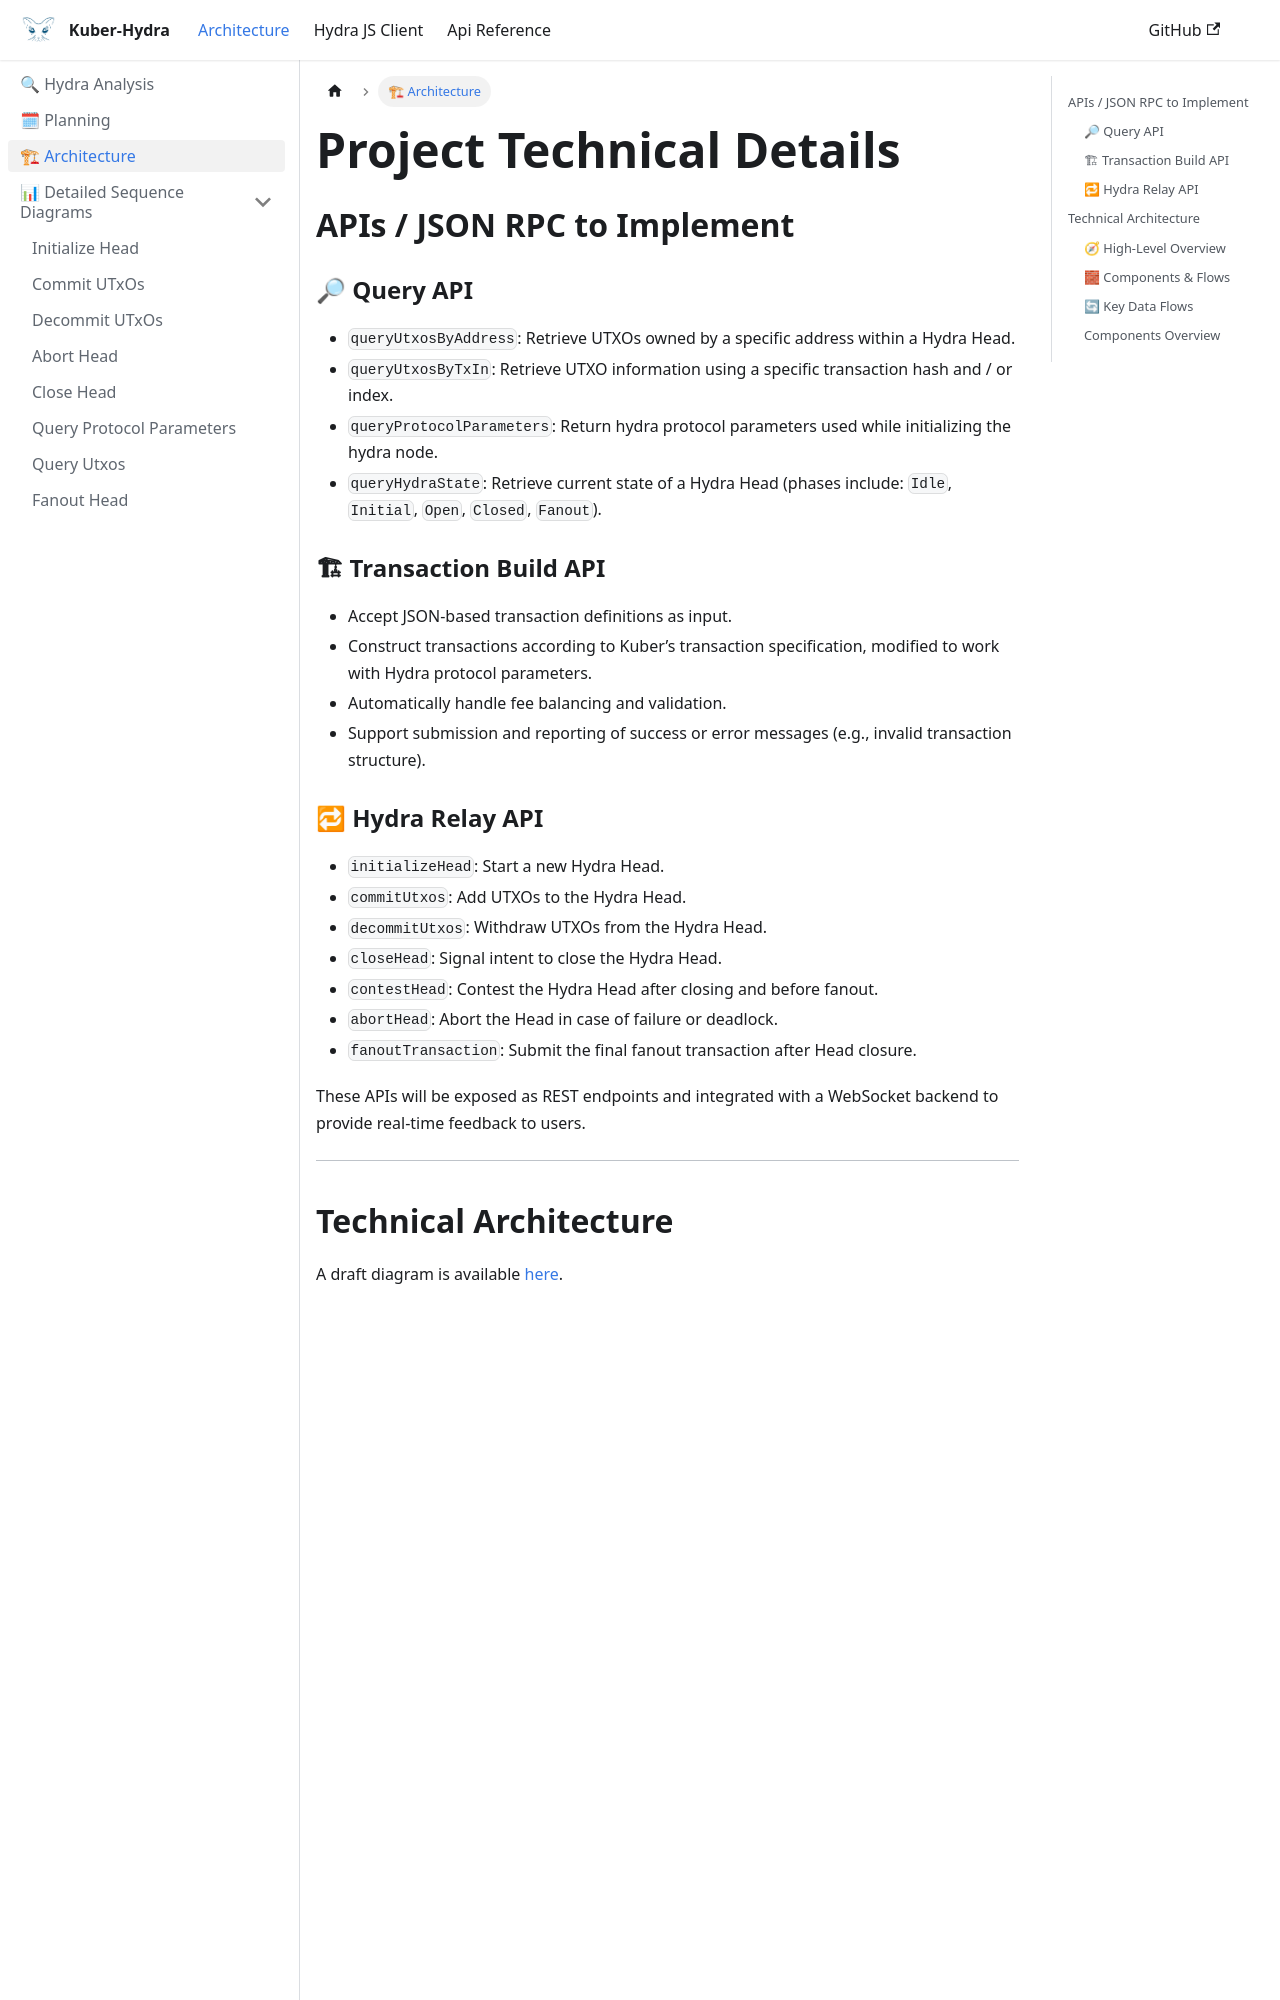

repository: dQuadrant/kuber · page: hydra_docusaurus/docs/architecture/index.html · generator: docusaurus

# Project Technical Details

## APIs / JSON RPC to Implement

### 🔎 Query API

- `queryUtxosByAddress`: Retrieve UTXOs owned by a specific address within a Hydra Head.
- `queryUtxosByTxIn`: Retrieve UTXO information using a specific transaction hash and / or index.
- `queryProtocolParameters`: Return hydra protocol parameters used while initializing the hydra node.
- `queryHydraState`: Retrieve current state of a Hydra Head (phases include: `Idle`, `Initial`, `Open`, `Closed`, `Fanout`).

### 🏗 Transaction Build API

- Accept JSON-based transaction definitions as input.
- Construct transactions according to Kuber’s transaction specification, modified to work with Hydra protocol parameters.
- Automatically handle fee balancing and validation.
- Support submission and reporting of success or error messages (e.g., invalid transaction structure).

### 🔁 Hydra Relay API

- `initializeHead`: Start a new Hydra Head.
- `commitUtxos`: Add UTXOs to the Hydra Head.
- `decommitUtxos`: Withdraw UTXOs from the Hydra Head.
- `closeHead`: Signal intent to close the Hydra Head.
- `contestHead`: Contest the Hydra Head after closing and before fanout.
- `abortHead`: Abort the Head in case of failure or deadlock.
- `fanoutTransaction`: Submit the final fanout transaction after Head closure.

These APIs will be exposed as REST endpoints and integrated with a WebSocket backend to provide real-time feedback to users.

---

## Technical Architecture

A draft diagram is available [here](https://raw.githubusercontent.com/drep-id/image/main/preview/kuber-hydra_20250417075127614.png).

![Technical Architecture](../static/img/hydra-architecture.png)

### 🧭 High-Level Overview

The architecture illustrates how the **Kuber backend** interfaces with a **Hydra node** to enable the construction and submission of transactions within a Hydra Head. It also includes developer tooling/ frontend  such as the **Kuber Playground** (Optional), and various internal components for formatting, building, and communicating via WebSocket.

### 🧱 Components & Flows
